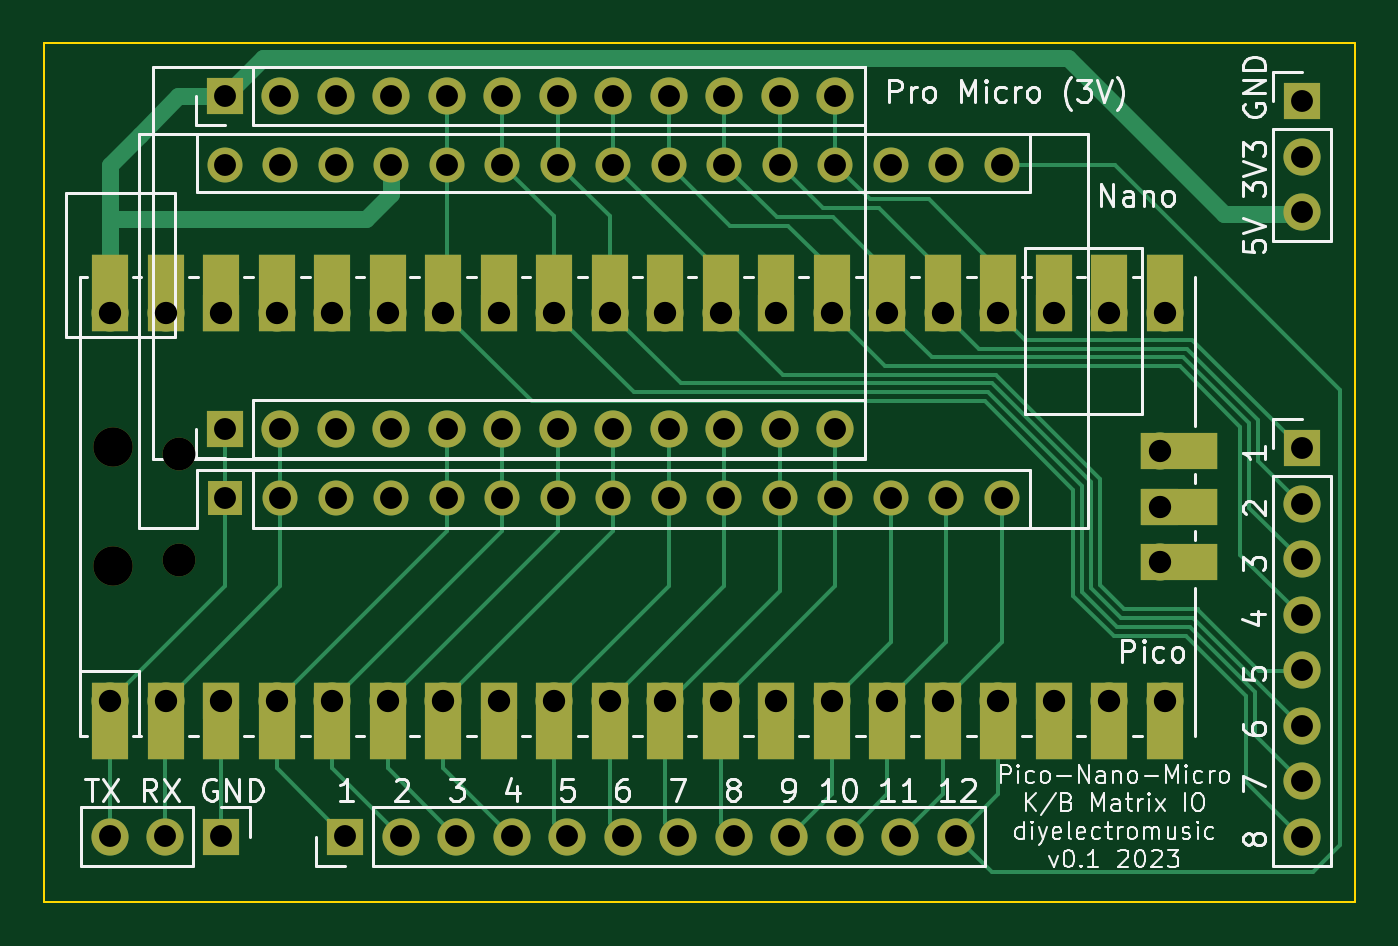
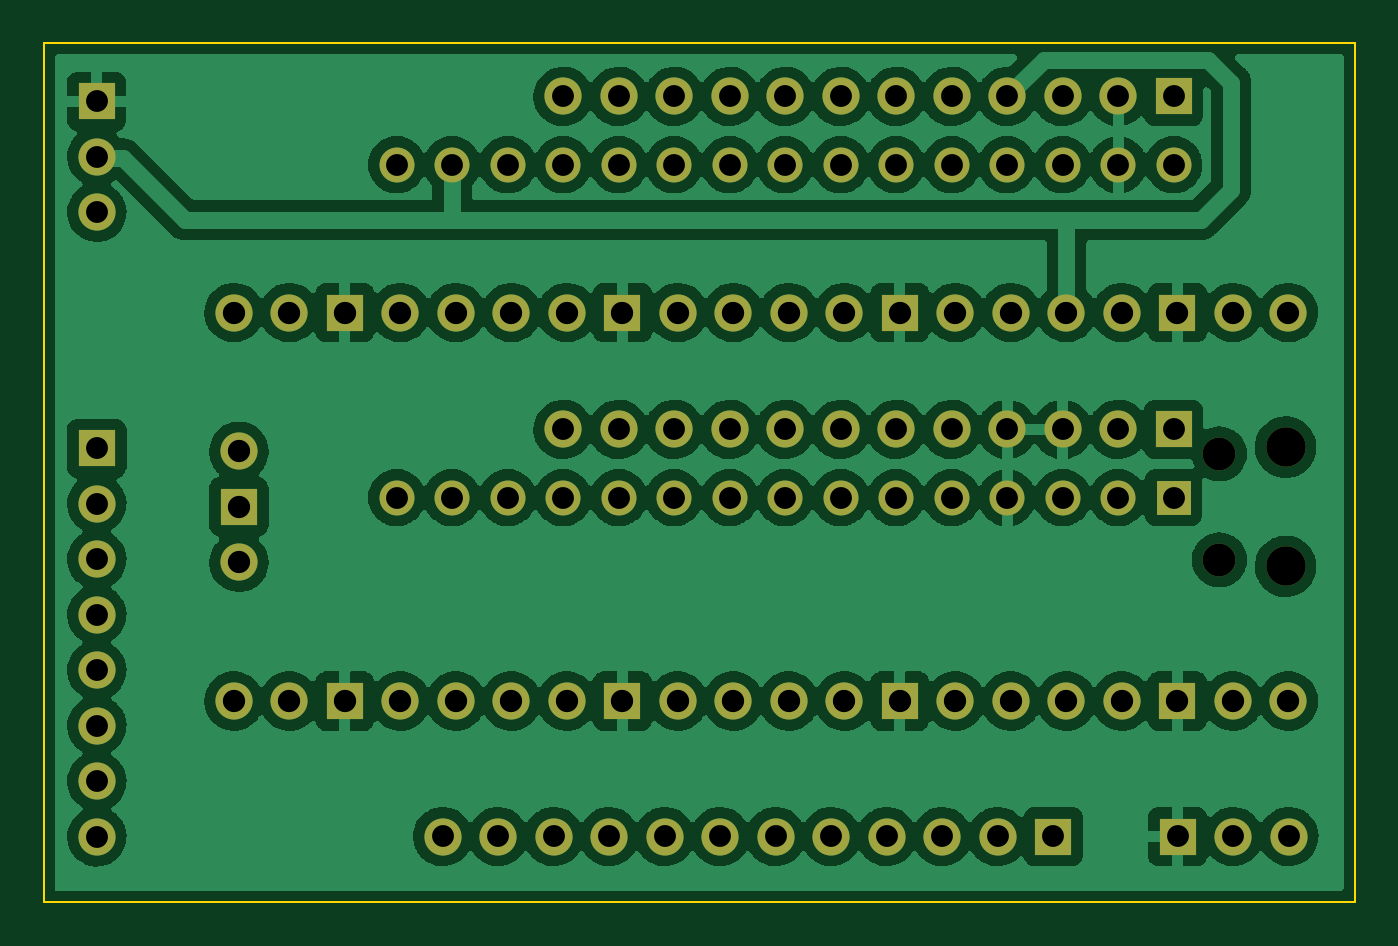
Circuit board: 8 layer files. Board 60.0 x 39.3 mm.
- bottom_copper: NanoPicoKeyboardMatrix-B_Cu.gbr (251349 bytes)
- bottom_mask: NanoPicoKeyboardMatrix-B_Mask.gbr (4118 bytes)
- bottom_silk: NanoPicoKeyboardMatrix-B_Silkscreen.gbr (470 bytes)
- outline: NanoPicoKeyboardMatrix-Edge_Cuts.gbr (699 bytes)
- top_copper: NanoPicoKeyboardMatrix-F_Cu.gbr (19158 bytes)
- top_mask: NanoPicoKeyboardMatrix-F_Mask.gbr (5494 bytes)
- top_silk: NanoPicoKeyboardMatrix-F_Silkscreen.gbr (35099 bytes)
- drill: NanoPicoKeyboardMatrix.drl (2554 bytes)

=== bottom_copper: NanoPicoKeyboardMatrix-B_Cu.gbr (251349 bytes, source omitted) ===
=== bottom_mask: NanoPicoKeyboardMatrix-B_Mask.gbr ===
%TF.GenerationSoftware,KiCad,Pcbnew,(6.0.5)*%
%TF.CreationDate,2023-01-02T20:32:54+00:00*%
%TF.ProjectId,NanoPicoKeyboardMatrix,4e616e6f-5069-4636-9f4b-6579626f6172,rev?*%
%TF.SameCoordinates,Original*%
%TF.FileFunction,Soldermask,Bot*%
%TF.FilePolarity,Negative*%
%FSLAX46Y46*%
G04 Gerber Fmt 4.6, Leading zero omitted, Abs format (unit mm)*
G04 Created by KiCad (PCBNEW (6.0.5)) date 2023-01-02 20:32:54*
%MOMM*%
%LPD*%
G01*
G04 APERTURE LIST*
%ADD10R,1.700000X1.700000*%
%ADD11O,1.700000X1.700000*%
%ADD12R,1.600000X1.600000*%
%ADD13O,1.600000X1.600000*%
%ADD14O,1.500000X1.500000*%
%ADD15O,1.800000X1.800000*%
G04 APERTURE END LIST*
D10*
%TO.C,J1*%
X157570000Y-65235000D03*
D11*
X157570000Y-67775000D03*
X157570000Y-70315000D03*
X157570000Y-72855000D03*
X157570000Y-75395000D03*
X157570000Y-77935000D03*
X157570000Y-80475000D03*
X157570000Y-83015000D03*
%TD*%
%TO.C,J6*%
X136230000Y-49130000D03*
X133690000Y-49130000D03*
X131150000Y-49130000D03*
X128610000Y-49130000D03*
X126070000Y-49130000D03*
X123530000Y-49130000D03*
X120990000Y-49130000D03*
X118450000Y-49130000D03*
X115910000Y-49130000D03*
X113370000Y-49130000D03*
X110830000Y-49130000D03*
D10*
X108290000Y-49130000D03*
%TD*%
%TO.C,J5*%
X108290000Y-64370000D03*
D11*
X110830000Y-64370000D03*
X113370000Y-64370000D03*
X115910000Y-64370000D03*
X118450000Y-64370000D03*
X120990000Y-64370000D03*
X123530000Y-64370000D03*
X126070000Y-64370000D03*
X128610000Y-64370000D03*
X131150000Y-64370000D03*
X133690000Y-64370000D03*
X136230000Y-64370000D03*
%TD*%
D12*
%TO.C,A1*%
X108290000Y-67490000D03*
D13*
X110830000Y-67490000D03*
X113370000Y-67490000D03*
X115910000Y-67490000D03*
X118450000Y-67490000D03*
X120990000Y-67490000D03*
X123530000Y-67490000D03*
X126070000Y-67490000D03*
X128610000Y-67490000D03*
X131150000Y-67490000D03*
X133690000Y-67490000D03*
X136230000Y-67490000D03*
X138770000Y-67490000D03*
X141310000Y-67490000D03*
X143850000Y-67490000D03*
X143850000Y-52250000D03*
X141310000Y-52250000D03*
X138770000Y-52250000D03*
X136230000Y-52250000D03*
X133690000Y-52250000D03*
X131150000Y-52250000D03*
X128610000Y-52250000D03*
X126070000Y-52250000D03*
X123530000Y-52250000D03*
X120990000Y-52250000D03*
X118450000Y-52250000D03*
X115910000Y-52250000D03*
X113370000Y-52250000D03*
X110830000Y-52250000D03*
X108290000Y-52250000D03*
%TD*%
D11*
%TO.C,U1*%
X151065000Y-65370000D03*
D10*
X151065000Y-67910000D03*
D11*
X151065000Y-70450000D03*
X103035000Y-59020000D03*
X105575000Y-59020000D03*
D10*
X108115000Y-59020000D03*
D11*
X110655000Y-59020000D03*
X113195000Y-59020000D03*
X115735000Y-59020000D03*
X118275000Y-59020000D03*
D10*
X120815000Y-59020000D03*
D11*
X123355000Y-59020000D03*
X125895000Y-59020000D03*
X128435000Y-59020000D03*
X130975000Y-59020000D03*
D10*
X133515000Y-59020000D03*
D11*
X136055000Y-59020000D03*
X138595000Y-59020000D03*
X141135000Y-59020000D03*
X143675000Y-59020000D03*
D10*
X146215000Y-59020000D03*
D11*
X148755000Y-59020000D03*
X151295000Y-59020000D03*
X151295000Y-76800000D03*
X148755000Y-76800000D03*
D10*
X146215000Y-76800000D03*
D11*
X143675000Y-76800000D03*
X141135000Y-76800000D03*
X138595000Y-76800000D03*
X136055000Y-76800000D03*
D10*
X133515000Y-76800000D03*
D11*
X130975000Y-76800000D03*
X128435000Y-76800000D03*
X125895000Y-76800000D03*
X123355000Y-76800000D03*
D10*
X120815000Y-76800000D03*
D11*
X118275000Y-76800000D03*
X115735000Y-76800000D03*
X113195000Y-76800000D03*
X110655000Y-76800000D03*
D10*
X108115000Y-76800000D03*
D11*
X105575000Y-76800000D03*
X103035000Y-76800000D03*
D14*
X106195000Y-65485000D03*
X106195000Y-70335000D03*
D15*
X103165000Y-70635000D03*
X103165000Y-65185000D03*
%TD*%
D10*
%TO.C,J4*%
X157570000Y-49350000D03*
D11*
X157570000Y-51890000D03*
X157570000Y-54430000D03*
%TD*%
D10*
%TO.C,J3*%
X108100000Y-83000000D03*
D11*
X105560000Y-83000000D03*
X103020000Y-83000000D03*
%TD*%
D10*
%TO.C,J2*%
X113800000Y-83000000D03*
D11*
X116340000Y-83000000D03*
X118880000Y-83000000D03*
X121420000Y-83000000D03*
X123960000Y-83000000D03*
X126500000Y-83000000D03*
X129040000Y-83000000D03*
X131580000Y-83000000D03*
X134120000Y-83000000D03*
X136660000Y-83000000D03*
X139200000Y-83000000D03*
X141740000Y-83000000D03*
%TD*%
M02*

=== bottom_silk: NanoPicoKeyboardMatrix-B_Silkscreen.gbr ===
%TF.GenerationSoftware,KiCad,Pcbnew,(6.0.5)*%
%TF.CreationDate,2023-01-02T20:32:54+00:00*%
%TF.ProjectId,NanoPicoKeyboardMatrix,4e616e6f-5069-4636-9f4b-6579626f6172,rev?*%
%TF.SameCoordinates,Original*%
%TF.FileFunction,Legend,Bot*%
%TF.FilePolarity,Positive*%
%FSLAX46Y46*%
G04 Gerber Fmt 4.6, Leading zero omitted, Abs format (unit mm)*
G04 Created by KiCad (PCBNEW (6.0.5)) date 2023-01-02 20:32:54*
%MOMM*%
%LPD*%
G01*
G04 APERTURE LIST*
G04 APERTURE END LIST*
M02*

=== outline: NanoPicoKeyboardMatrix-Edge_Cuts.gbr ===
%TF.GenerationSoftware,KiCad,Pcbnew,(6.0.5)*%
%TF.CreationDate,2023-01-02T20:32:54+00:00*%
%TF.ProjectId,NanoPicoKeyboardMatrix,4e616e6f-5069-4636-9f4b-6579626f6172,rev?*%
%TF.SameCoordinates,Original*%
%TF.FileFunction,Profile,NP*%
%FSLAX46Y46*%
G04 Gerber Fmt 4.6, Leading zero omitted, Abs format (unit mm)*
G04 Created by KiCad (PCBNEW (6.0.5)) date 2023-01-02 20:32:54*
%MOMM*%
%LPD*%
G01*
G04 APERTURE LIST*
%TA.AperFunction,Profile*%
%ADD10C,0.100000*%
%TD*%
G04 APERTURE END LIST*
D10*
X100000000Y-46690000D02*
X160000000Y-46690000D01*
X160000000Y-46690000D02*
X160000000Y-86000000D01*
X160000000Y-86000000D02*
X100000000Y-86000000D01*
X100000000Y-86000000D02*
X100000000Y-46690000D01*
M02*

=== top_copper: NanoPicoKeyboardMatrix-F_Cu.gbr (19158 bytes, source omitted) ===
=== top_mask: NanoPicoKeyboardMatrix-F_Mask.gbr ===
%TF.GenerationSoftware,KiCad,Pcbnew,(6.0.5)*%
%TF.CreationDate,2023-01-02T20:32:54+00:00*%
%TF.ProjectId,NanoPicoKeyboardMatrix,4e616e6f-5069-4636-9f4b-6579626f6172,rev?*%
%TF.SameCoordinates,Original*%
%TF.FileFunction,Soldermask,Top*%
%TF.FilePolarity,Negative*%
%FSLAX46Y46*%
G04 Gerber Fmt 4.6, Leading zero omitted, Abs format (unit mm)*
G04 Created by KiCad (PCBNEW (6.0.5)) date 2023-01-02 20:32:54*
%MOMM*%
%LPD*%
G01*
G04 APERTURE LIST*
%ADD10R,1.700000X1.700000*%
%ADD11O,1.700000X1.700000*%
%ADD12R,1.600000X1.600000*%
%ADD13O,1.600000X1.600000*%
%ADD14R,3.500000X1.700000*%
%ADD15R,1.700000X3.500000*%
%ADD16O,1.500000X1.500000*%
%ADD17O,1.800000X1.800000*%
G04 APERTURE END LIST*
D10*
%TO.C,J1*%
X157570000Y-65235000D03*
D11*
X157570000Y-67775000D03*
X157570000Y-70315000D03*
X157570000Y-72855000D03*
X157570000Y-75395000D03*
X157570000Y-77935000D03*
X157570000Y-80475000D03*
X157570000Y-83015000D03*
%TD*%
%TO.C,J6*%
X136230000Y-49130000D03*
X133690000Y-49130000D03*
X131150000Y-49130000D03*
X128610000Y-49130000D03*
X126070000Y-49130000D03*
X123530000Y-49130000D03*
X120990000Y-49130000D03*
X118450000Y-49130000D03*
X115910000Y-49130000D03*
X113370000Y-49130000D03*
X110830000Y-49130000D03*
D10*
X108290000Y-49130000D03*
%TD*%
%TO.C,J5*%
X108290000Y-64370000D03*
D11*
X110830000Y-64370000D03*
X113370000Y-64370000D03*
X115910000Y-64370000D03*
X118450000Y-64370000D03*
X120990000Y-64370000D03*
X123530000Y-64370000D03*
X126070000Y-64370000D03*
X128610000Y-64370000D03*
X131150000Y-64370000D03*
X133690000Y-64370000D03*
X136230000Y-64370000D03*
%TD*%
D12*
%TO.C,A1*%
X108290000Y-67490000D03*
D13*
X110830000Y-67490000D03*
X113370000Y-67490000D03*
X115910000Y-67490000D03*
X118450000Y-67490000D03*
X120990000Y-67490000D03*
X123530000Y-67490000D03*
X126070000Y-67490000D03*
X128610000Y-67490000D03*
X131150000Y-67490000D03*
X133690000Y-67490000D03*
X136230000Y-67490000D03*
X138770000Y-67490000D03*
X141310000Y-67490000D03*
X143850000Y-67490000D03*
X143850000Y-52250000D03*
X141310000Y-52250000D03*
X138770000Y-52250000D03*
X136230000Y-52250000D03*
X133690000Y-52250000D03*
X131150000Y-52250000D03*
X128610000Y-52250000D03*
X126070000Y-52250000D03*
X123530000Y-52250000D03*
X120990000Y-52250000D03*
X118450000Y-52250000D03*
X115910000Y-52250000D03*
X113370000Y-52250000D03*
X110830000Y-52250000D03*
X108290000Y-52250000D03*
%TD*%
D14*
%TO.C,U1*%
X151965000Y-65370000D03*
D11*
X151065000Y-65370000D03*
D14*
X151965000Y-67910000D03*
D10*
X151065000Y-67910000D03*
D11*
X151065000Y-70450000D03*
D14*
X151965000Y-70450000D03*
D15*
X103035000Y-58120000D03*
D11*
X103035000Y-59020000D03*
X105575000Y-59020000D03*
D15*
X105575000Y-58120000D03*
D10*
X108115000Y-59020000D03*
D15*
X108115000Y-58120000D03*
D11*
X110655000Y-59020000D03*
D15*
X110655000Y-58120000D03*
X113195000Y-58120000D03*
D11*
X113195000Y-59020000D03*
X115735000Y-59020000D03*
D15*
X115735000Y-58120000D03*
D11*
X118275000Y-59020000D03*
D15*
X118275000Y-58120000D03*
D10*
X120815000Y-59020000D03*
D15*
X120815000Y-58120000D03*
X123355000Y-58120000D03*
D11*
X123355000Y-59020000D03*
D15*
X125895000Y-58120000D03*
D11*
X125895000Y-59020000D03*
X128435000Y-59020000D03*
D15*
X128435000Y-58120000D03*
X130975000Y-58120000D03*
D11*
X130975000Y-59020000D03*
D15*
X133515000Y-58120000D03*
D10*
X133515000Y-59020000D03*
D15*
X136055000Y-58120000D03*
D11*
X136055000Y-59020000D03*
X138595000Y-59020000D03*
D15*
X138595000Y-58120000D03*
D11*
X141135000Y-59020000D03*
D15*
X141135000Y-58120000D03*
X143675000Y-58120000D03*
D11*
X143675000Y-59020000D03*
D10*
X146215000Y-59020000D03*
D15*
X146215000Y-58120000D03*
D11*
X148755000Y-59020000D03*
D15*
X148755000Y-58120000D03*
D11*
X151295000Y-59020000D03*
D15*
X151295000Y-58120000D03*
D11*
X151295000Y-76800000D03*
D15*
X151295000Y-77700000D03*
X148755000Y-77700000D03*
D11*
X148755000Y-76800000D03*
D10*
X146215000Y-76800000D03*
D15*
X146215000Y-77700000D03*
D11*
X143675000Y-76800000D03*
D15*
X143675000Y-77700000D03*
D11*
X141135000Y-76800000D03*
D15*
X141135000Y-77700000D03*
X138595000Y-77700000D03*
D11*
X138595000Y-76800000D03*
X136055000Y-76800000D03*
D15*
X136055000Y-77700000D03*
X133515000Y-77700000D03*
D10*
X133515000Y-76800000D03*
D15*
X130975000Y-77700000D03*
D11*
X130975000Y-76800000D03*
X128435000Y-76800000D03*
D15*
X128435000Y-77700000D03*
X125895000Y-77700000D03*
D11*
X125895000Y-76800000D03*
X123355000Y-76800000D03*
D15*
X123355000Y-77700000D03*
X120815000Y-77700000D03*
D10*
X120815000Y-76800000D03*
D11*
X118275000Y-76800000D03*
D15*
X118275000Y-77700000D03*
X115735000Y-77700000D03*
D11*
X115735000Y-76800000D03*
D15*
X113195000Y-77700000D03*
D11*
X113195000Y-76800000D03*
D15*
X110655000Y-77700000D03*
D11*
X110655000Y-76800000D03*
D10*
X108115000Y-76800000D03*
D15*
X108115000Y-77700000D03*
X105575000Y-77700000D03*
D11*
X105575000Y-76800000D03*
D15*
X103035000Y-77700000D03*
D11*
X103035000Y-76800000D03*
D16*
X106195000Y-65485000D03*
X106195000Y-70335000D03*
D17*
X103165000Y-70635000D03*
X103165000Y-65185000D03*
%TD*%
D10*
%TO.C,J4*%
X157570000Y-49350000D03*
D11*
X157570000Y-51890000D03*
X157570000Y-54430000D03*
%TD*%
D10*
%TO.C,J3*%
X108100000Y-83000000D03*
D11*
X105560000Y-83000000D03*
X103020000Y-83000000D03*
%TD*%
D10*
%TO.C,J2*%
X113800000Y-83000000D03*
D11*
X116340000Y-83000000D03*
X118880000Y-83000000D03*
X121420000Y-83000000D03*
X123960000Y-83000000D03*
X126500000Y-83000000D03*
X129040000Y-83000000D03*
X131580000Y-83000000D03*
X134120000Y-83000000D03*
X136660000Y-83000000D03*
X139200000Y-83000000D03*
X141740000Y-83000000D03*
%TD*%
M02*

=== top_silk: NanoPicoKeyboardMatrix-F_Silkscreen.gbr (35099 bytes, source omitted) ===
=== drill: NanoPicoKeyboardMatrix.drl ===
M48
; DRILL file {KiCad (6.0.5)} date Mon Jan  2 20:32:55 2023
; FORMAT={-:-/ absolute / inch / decimal}
; #@! TF.CreationDate,2023-01-02T20:32:55+00:00
; #@! TF.GenerationSoftware,Kicad,Pcbnew,(6.0.5)
; #@! TF.FileFunction,MixedPlating,1,2
FMAT,2
INCH
; #@! TA.AperFunction,Plated,PTH,ComponentDrill
T1C0.0394
; #@! TA.AperFunction,Plated,PTH,ComponentDrill
T2C0.0402
; #@! TA.AperFunction,NonPlated,NPTH,ComponentDrill
T3C0.0591
; #@! TA.AperFunction,NonPlated,NPTH,ComponentDrill
T4C0.0709
%
G90
G05
T1
X4.0559Y-3.2677
X4.1559Y-3.2677
X4.2559Y-3.2677
X4.2634Y-1.9343
X4.2634Y-2.0571
X4.2634Y-2.5343
X4.2634Y-2.6571
X4.3634Y-1.9343
X4.3634Y-2.0571
X4.3634Y-2.5343
X4.3634Y-2.6571
X4.4634Y-1.9343
X4.4634Y-2.0571
X4.4634Y-2.5343
X4.4634Y-2.6571
X4.4803Y-3.2677
X4.5634Y-1.9343
X4.5634Y-2.0571
X4.5634Y-2.5343
X4.5634Y-2.6571
X4.5803Y-3.2677
X4.6634Y-1.9343
X4.6634Y-2.0571
X4.6634Y-2.5343
X4.6634Y-2.6571
X4.6803Y-3.2677
X4.7634Y-1.9343
X4.7634Y-2.0571
X4.7634Y-2.5343
X4.7634Y-2.6571
X4.7803Y-3.2677
X4.8634Y-1.9343
X4.8634Y-2.0571
X4.8634Y-2.5343
X4.8634Y-2.6571
X4.8803Y-3.2677
X4.9634Y-1.9343
X4.9634Y-2.0571
X4.9634Y-2.5343
X4.9634Y-2.6571
X4.9803Y-3.2677
X5.0634Y-1.9343
X5.0634Y-2.0571
X5.0634Y-2.5343
X5.0634Y-2.6571
X5.0803Y-3.2677
X5.1634Y-1.9343
X5.1634Y-2.0571
X5.1634Y-2.5343
X5.1634Y-2.6571
X5.1803Y-3.2677
X5.2634Y-1.9343
X5.2634Y-2.0571
X5.2634Y-2.5343
X5.2634Y-2.6571
X5.2803Y-3.2677
X5.3634Y-1.9343
X5.3634Y-2.0571
X5.3634Y-2.5343
X5.3634Y-2.6571
X5.3803Y-3.2677
X5.4634Y-2.0571
X5.4634Y-2.6571
X5.4803Y-3.2677
X5.5634Y-2.0571
X5.5634Y-2.6571
X5.5803Y-3.2677
X5.6634Y-2.0571
X5.6634Y-2.6571
X6.2035Y-1.9429
X6.2035Y-2.0429
X6.2035Y-2.1429
X6.2035Y-2.5683
X6.2035Y-2.6683
X6.2035Y-2.7683
X6.2035Y-2.8683
X6.2035Y-2.9683
X6.2035Y-3.0683
X6.2035Y-3.1683
X6.2035Y-3.2683
T2
X4.0565Y-2.3236
X4.0565Y-3.0236
X4.1565Y-2.3236
X4.1565Y-3.0236
X4.2565Y-2.3236
X4.2565Y-3.0236
X4.3565Y-2.3236
X4.3565Y-3.0236
X4.4565Y-2.3236
X4.4565Y-3.0236
X4.5565Y-2.3236
X4.5565Y-3.0236
X4.6565Y-2.3236
X4.6565Y-3.0236
X4.7565Y-2.3236
X4.7565Y-3.0236
X4.8565Y-2.3236
X4.8565Y-3.0236
X4.9565Y-2.3236
X4.9565Y-3.0236
X5.0565Y-2.3236
X5.0565Y-3.0236
X5.1565Y-2.3236
X5.1565Y-3.0236
X5.2565Y-2.3236
X5.2565Y-3.0236
X5.3565Y-2.3236
X5.3565Y-3.0236
X5.4565Y-2.3236
X5.4565Y-3.0236
X5.5565Y-2.3236
X5.5565Y-3.0236
X5.6565Y-2.3236
X5.6565Y-3.0236
X5.7565Y-2.3236
X5.7565Y-3.0236
X5.8565Y-2.3236
X5.8565Y-3.0236
X5.9474Y-2.5736
X5.9474Y-2.6736
X5.9474Y-2.7736
X5.9565Y-2.3236
X5.9565Y-3.0236
T3
X4.1809Y-2.5781
X4.1809Y-2.7691
T4
X4.0616Y-2.5663
X4.0616Y-2.7809
T0
M30

